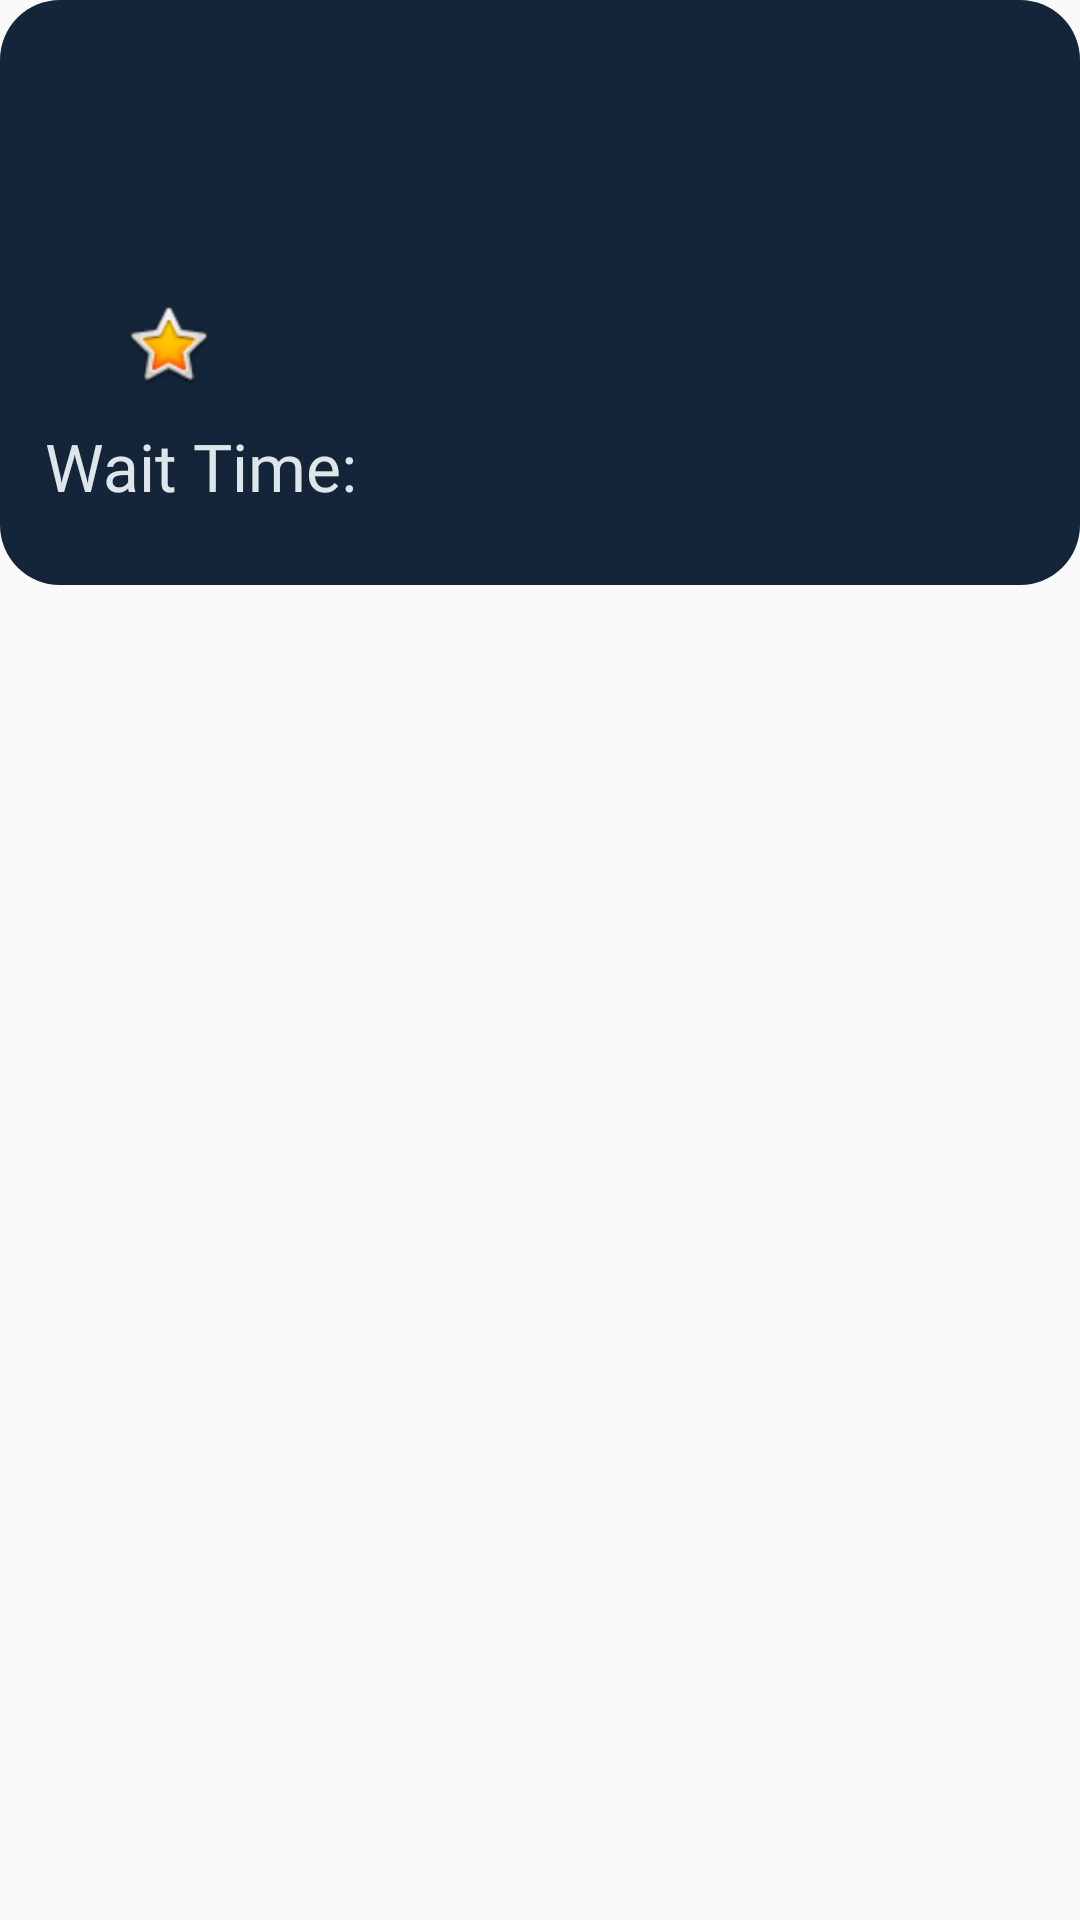

Here is an Android app screen rendered from its layout file. Give the layout XML and the strings, colors and styles it references.
<!-- AndroidManifest.xml: application theme AppTheme -->
<!-- res/layout/activity_patient_clinic_list.xml -->
<?xml version="1.0" encoding="utf-8"?>
<androidx.constraintlayout.widget.ConstraintLayout xmlns:android="http://schemas.android.com/apk/res/android"
    xmlns:app="http://schemas.android.com/apk/res-auto"
    xmlns:tools="http://schemas.android.com/tools"
    android:orientation="vertical" android:layout_width="match_parent"
    android:layout_height="match_parent">

    <LinearLayout
        android:id="@+id/inputFields"
        android:layout_width="match_parent"
        android:layout_height="wrap_content"
        android:layout_gravity="center"
        android:background="@drawable/textbox"
        android:gravity="center"
        android:orientation="vertical"
        app:layout_constraintEnd_toEndOf="parent"
        app:layout_constraintTop_toTopOf="parent">

        <TextView
            android:id="@+id/textViewName"
            android:layout_width="match_parent"
            android:layout_height="wrap_content"
            android:layout_marginLeft="25dp"
            android:layout_marginTop="20dp"
            android:layout_marginRight="25dp"
            android:layout_marginBottom="10dp"
            android:fontFamily="@font/comfortaa_bold"
            android:text=""
            android:textColor="#DDE6E9"
            android:textSize="22sp" />

        <TextView
            android:id="@+id/textViewAddress"
            android:layout_width="match_parent"
            android:layout_height="wrap_content"
            android:layout_marginLeft="25dp"
            android:layout_marginRight="25dp"
            android:layout_marginBottom="10dp"
            android:fontFamily="@font/comfortaa_bold"
            android:text=""
            android:textColor="#DDE6E9"
            android:textSize="22sp" />

        <LinearLayout
            android:layout_width="match_parent"
            android:layout_height="wrap_content"
            android:layout_marginLeft="15dp"
            android:layout_marginRight="15dp"
            android:layout_marginBottom="10dp"
            android:orientation="horizontal">

            <ImageView
                android:id="@+id/imageView2"
                android:layout_width="wrap_content"
                android:layout_height="wrap_content"
                android:layout_marginLeft="25dp"
                android:src="@android:drawable/btn_star_big_on" />

            <TextView
                android:id="@+id/textViewRating"
                android:layout_width="wrap_content"
                android:layout_height="match_parent"
                android:layout_gravity="right"
                android:layout_marginRight="25dp"
                android:layout_weight="1"
                android:fontFamily="@font/comfortaa_bold"
                android:gravity="right"
                android:textColor="@android:color/white"
                android:textSize="22sp" />

        </LinearLayout>

        <LinearLayout
            android:layout_width="match_parent"
            android:layout_height="match_parent"
            android:layout_marginLeft="15dp"
            android:layout_marginRight="15dp"
            android:layout_marginBottom="5dp"
            android:orientation="horizontal">

            <TextView
                android:id="@+id/textView6"
                android:layout_width="wrap_content"
                android:layout_height="wrap_content"
                android:layout_marginBottom="20dp"
                android:fontFamily="@font/comfortaa_bold"
                android:text="Wait Time: "
                android:textColor="#DDE6E9"
                android:textSize="22sp" />

            <TextView
                android:id="@+id/textViewWaitTime"
                android:layout_width="match_parent"
                android:layout_height="wrap_content"
                android:layout_marginLeft="15dp"
                android:layout_marginRight="25dp"
                android:fontFamily="@font/comfortaa_bold"
                android:textColor="#DDE6E9"
                android:textSize="22sp" />
        </LinearLayout>


    </LinearLayout>
</androidx.constraintlayout.widget.ConstraintLayout>
<!-- resources referenced by this layout -->
<resources>
  <!-- drawable textbox (drawable) -->
  <?xml version="1.0" encoding="utf-8"?>
  <shape xmlns:android="http://schemas.android.com/apk/res/android" android:shape="rectangle">
  
      <solid android:color="#142539" />
  
      <corners android:radius="20dp" />
  
  </shape>
  <style name="AppTheme" parent="Theme.AppCompat.Light.DarkActionBar">
          
          <item name="android:textColorPrimary">@color/text</item>
          <item name="colorPrimary">@android:color/transparent</item>
          <item name="windowActionBarOverlay">true</item>
      </style>
  <color name="text">#FFFFFF</color>
</resources>
